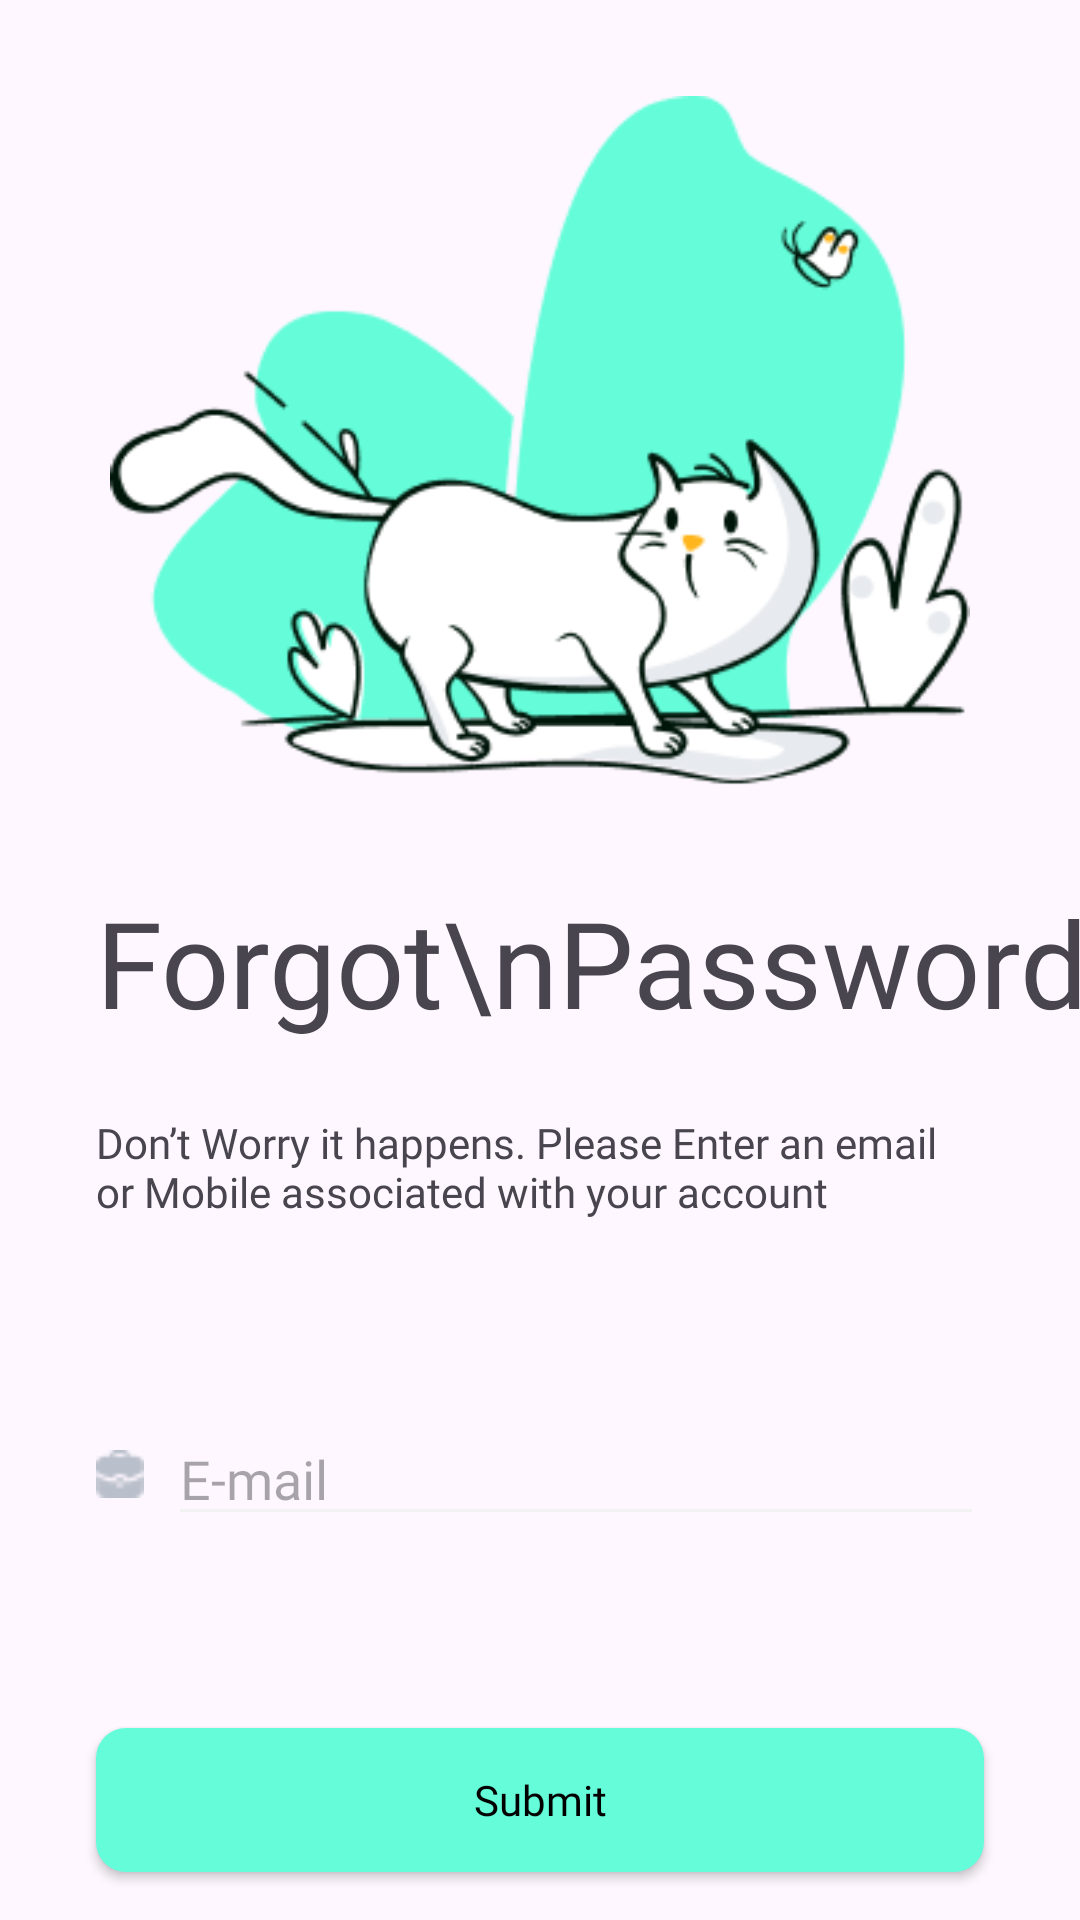

Here is an Android app screen rendered from its layout file. Give the layout XML and the strings, colors and styles it references.
<!-- AndroidManifest.xml: application theme Theme.RestaurantUIFragment -->
<!-- res/layout/fragment_forgot_password.xml -->
<?xml version="1.0" encoding="utf-8"?>
<androidx.constraintlayout.widget.ConstraintLayout xmlns:android="http://schemas.android.com/apk/res/android"
    xmlns:tools="http://schemas.android.com/tools"
    android:layout_width="match_parent"
    android:layout_height="match_parent"
    xmlns:app="http://schemas.android.com/apk/res-auto"
    tools:context=".view.ForgotPasswordFragment">

    <ImageView
        android:id="@+id/imageView5"
        android:layout_width="match_parent"
        android:layout_height="230dp"
        android:layout_marginStart="32dp"
        android:layout_marginTop="32dp"
        android:layout_marginEnd="32dp"
        android:src="@drawable/group2"
        app:layout_constraintEnd_toEndOf="parent"
        app:layout_constraintStart_toStartOf="parent"
        app:layout_constraintTop_toTopOf="parent" />

    <TextView
        android:id="@+id/textView7"
        android:layout_width="wrap_content"
        android:layout_height="wrap_content"
        android:layout_marginTop="32dp"
        android:fontFamily="@font/plus_jakarta_sans_semibold"
        android:text="Forgot\nPassword?"
        android:textSize="40sp"
        app:layout_constraintStart_toStartOf="@+id/imageView5"
        app:layout_constraintTop_toBottomOf="@+id/imageView5" />

    <TextView
        android:id="@+id/textview6"
        android:layout_width="0dp"
        android:layout_height="wrap_content"
        android:layout_marginTop="24dp"
        android:textSize="14sp"
        android:linksClickable="true"
        android:textColorLink="#0000FF"
        android:textColorHighlight="@android:color/transparent"
        android:fontFamily="@font/plus_jakarta_sans_regular"
        android:text="Don’t Worry it happens. Please Enter an email  or Mobile associated with your account"
        app:layout_constraintEnd_toEndOf="@+id/imageView5"
        app:layout_constraintStart_toStartOf="@+id/textView7"
        app:layout_constraintTop_toBottomOf="@+id/textView7"/>

    <LinearLayout
        android:id="@+id/linearLayout1"
        android:layout_width="0dp"
        android:layout_height="wrap_content"
        android:layout_marginTop="64dp"
        android:gravity="center"
        android:orientation="horizontal"
        app:layout_constraintEnd_toEndOf="@+id/imageView5"
        app:layout_constraintStart_toStartOf="@+id/imageView5"
        app:layout_constraintTop_toBottomOf="@+id/textview6">

        <ImageView
            android:layout_width="16dp"
            android:layout_height="16dp"
            android:layout_marginEnd="8dp"
            android:src="@drawable/work" />

        <EditText
            android:id="@+id/forgotEmail"
            android:layout_width="match_parent"
            android:layout_height="wrap_content"
            android:backgroundTint="#F3F2F2"
            android:ems="10"
            android:fontFamily="@font/plus_jakarta_sans_regular"
            android:hint="E-mail"
            android:inputType="textEmailAddress" />
    </LinearLayout>

    <androidx.appcompat.widget.AppCompatButton
        android:id="@+id/forgotSubmit"
        android:layout_width="0dp"
        android:layout_height="wrap_content"
        android:background="@drawable/rounded_button"
        android:fontFamily="@font/plus_jakarta_sans_regular"
        android:layout_marginTop="64dp"
        android:text="Submit"
        android:textAllCaps="false"
        android:textColor="#000000"
        app:layout_constraintTop_toBottomOf="@+id/linearLayout1"
        app:layout_constraintEnd_toEndOf="@+id/linearLayout1"
        app:layout_constraintStart_toStartOf="@+id/linearLayout1" />

</androidx.constraintlayout.widget.ConstraintLayout>
<!-- resources referenced by this layout -->
<resources>
  <!-- drawable group2: png bitmap (drawable, 22958 bytes) -->
  <!-- drawable rounded_button (drawable) -->
  <?xml version="1.0" encoding="utf-8"?>
  
  <shape xmlns:android="http://schemas.android.com/apk/res/android"
      android:shape="rectangle">
      <corners android:radius="10dp"/>
      <solid android:color="#64FCD9"/>
  </shape>
  <!-- drawable work: png bitmap (drawable, 441 bytes) -->
  <style name="Theme.RestaurantUIFragment" parent="Base.Theme.RestaurantUIFragment" />
  <style name="Base.Theme.RestaurantUIFragment" parent="Theme.Material3.DayNight.NoActionBar">
          
          
      </style>
</resources>
